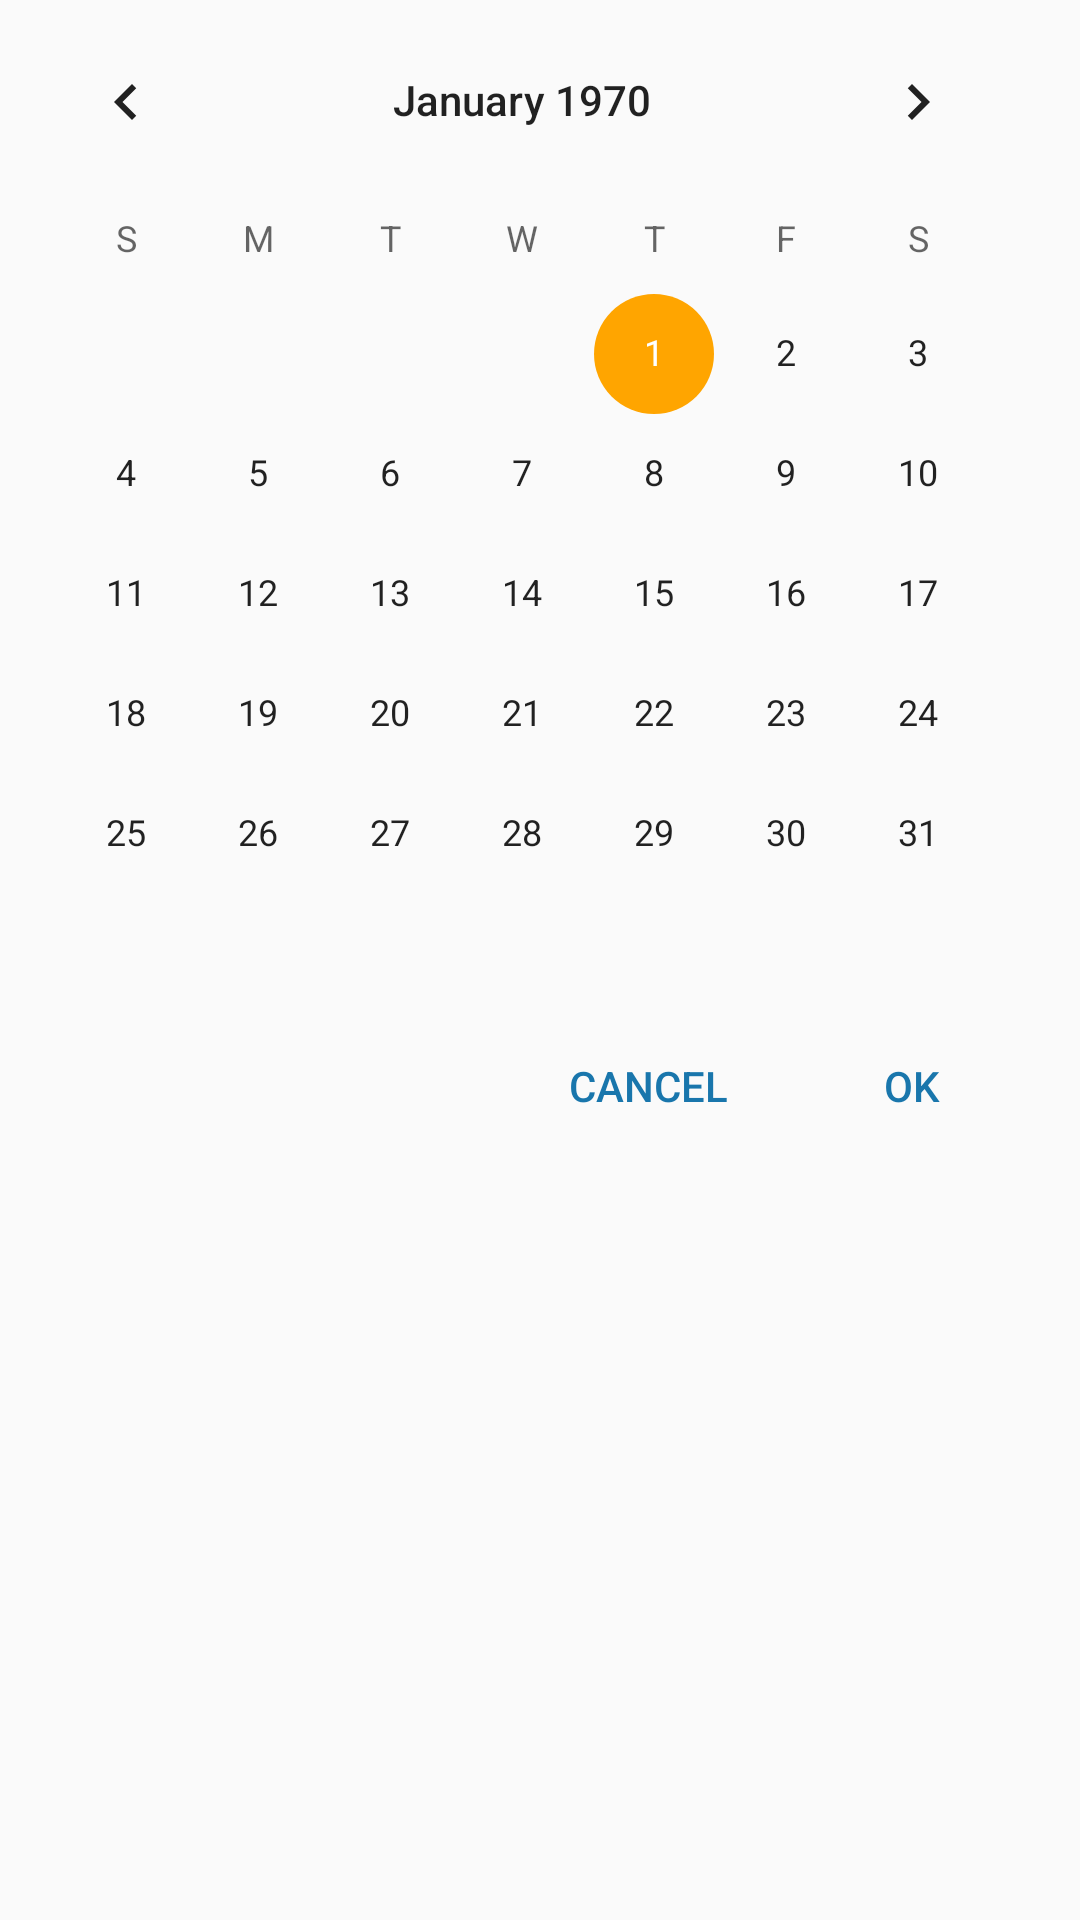

Android layout source for this screen:
<!-- AndroidManifest.xml: application theme AppTheme -->
<!-- res/layout/fragment_calendar.xml -->
<?xml version="1.0" encoding="utf-8"?>
<RelativeLayout xmlns:android="http://schemas.android.com/apk/res/android"
                android:layout_width="wrap_content"
                android:layout_height="match_parent">

  <CalendarView
      android:id="@+id/calendarView"
      android:layout_width="wrap_content"
      android:layout_height="wrap_content"
      android:layout_alignParentLeft="true"
      android:layout_alignParentStart="true"
      android:layout_alignParentTop="true"/>

  <Button
      android:id="@+id/okButton"
      style="?android:attr/borderlessButtonStyle"
      android:layout_width="wrap_content"
      android:layout_height="wrap_content"
      android:layout_alignRight="@+id/calendarView"
      android:layout_below="@+id/calendarView"
      android:text="OK"
      android:textColor="@color/colorPrimaryDark"/>

  <Button
      android:id="@+id/cancelButton"
      style="?android:attr/borderlessButtonStyle"
      android:layout_width="wrap_content"
      android:layout_height="wrap_content"
      android:layout_below="@+id/calendarView"
      android:layout_toLeftOf="@+id/okButton"
      android:layout_toStartOf="@+id/okButton"
      android:text="Cancel"
      android:textColor="@color/colorPrimaryDark"/>
</RelativeLayout>
<!-- resources referenced by this layout -->
<resources>
  <color name="colorPrimaryDark">#1976ac</color>
  <style name="AppTheme" parent="Theme.AppCompat.Light.DarkActionBar">
      
      <item name="colorPrimary">@color/colorPrimary</item>
      <item name="colorPrimaryDark">@color/colorPrimaryDark</item>
      <item name="colorAccent">@color/colorAccent</item>
    </style>
  <color name="colorPrimary">#0393E5</color>
  <color name="colorAccent">#FFA500</color>
</resources>
